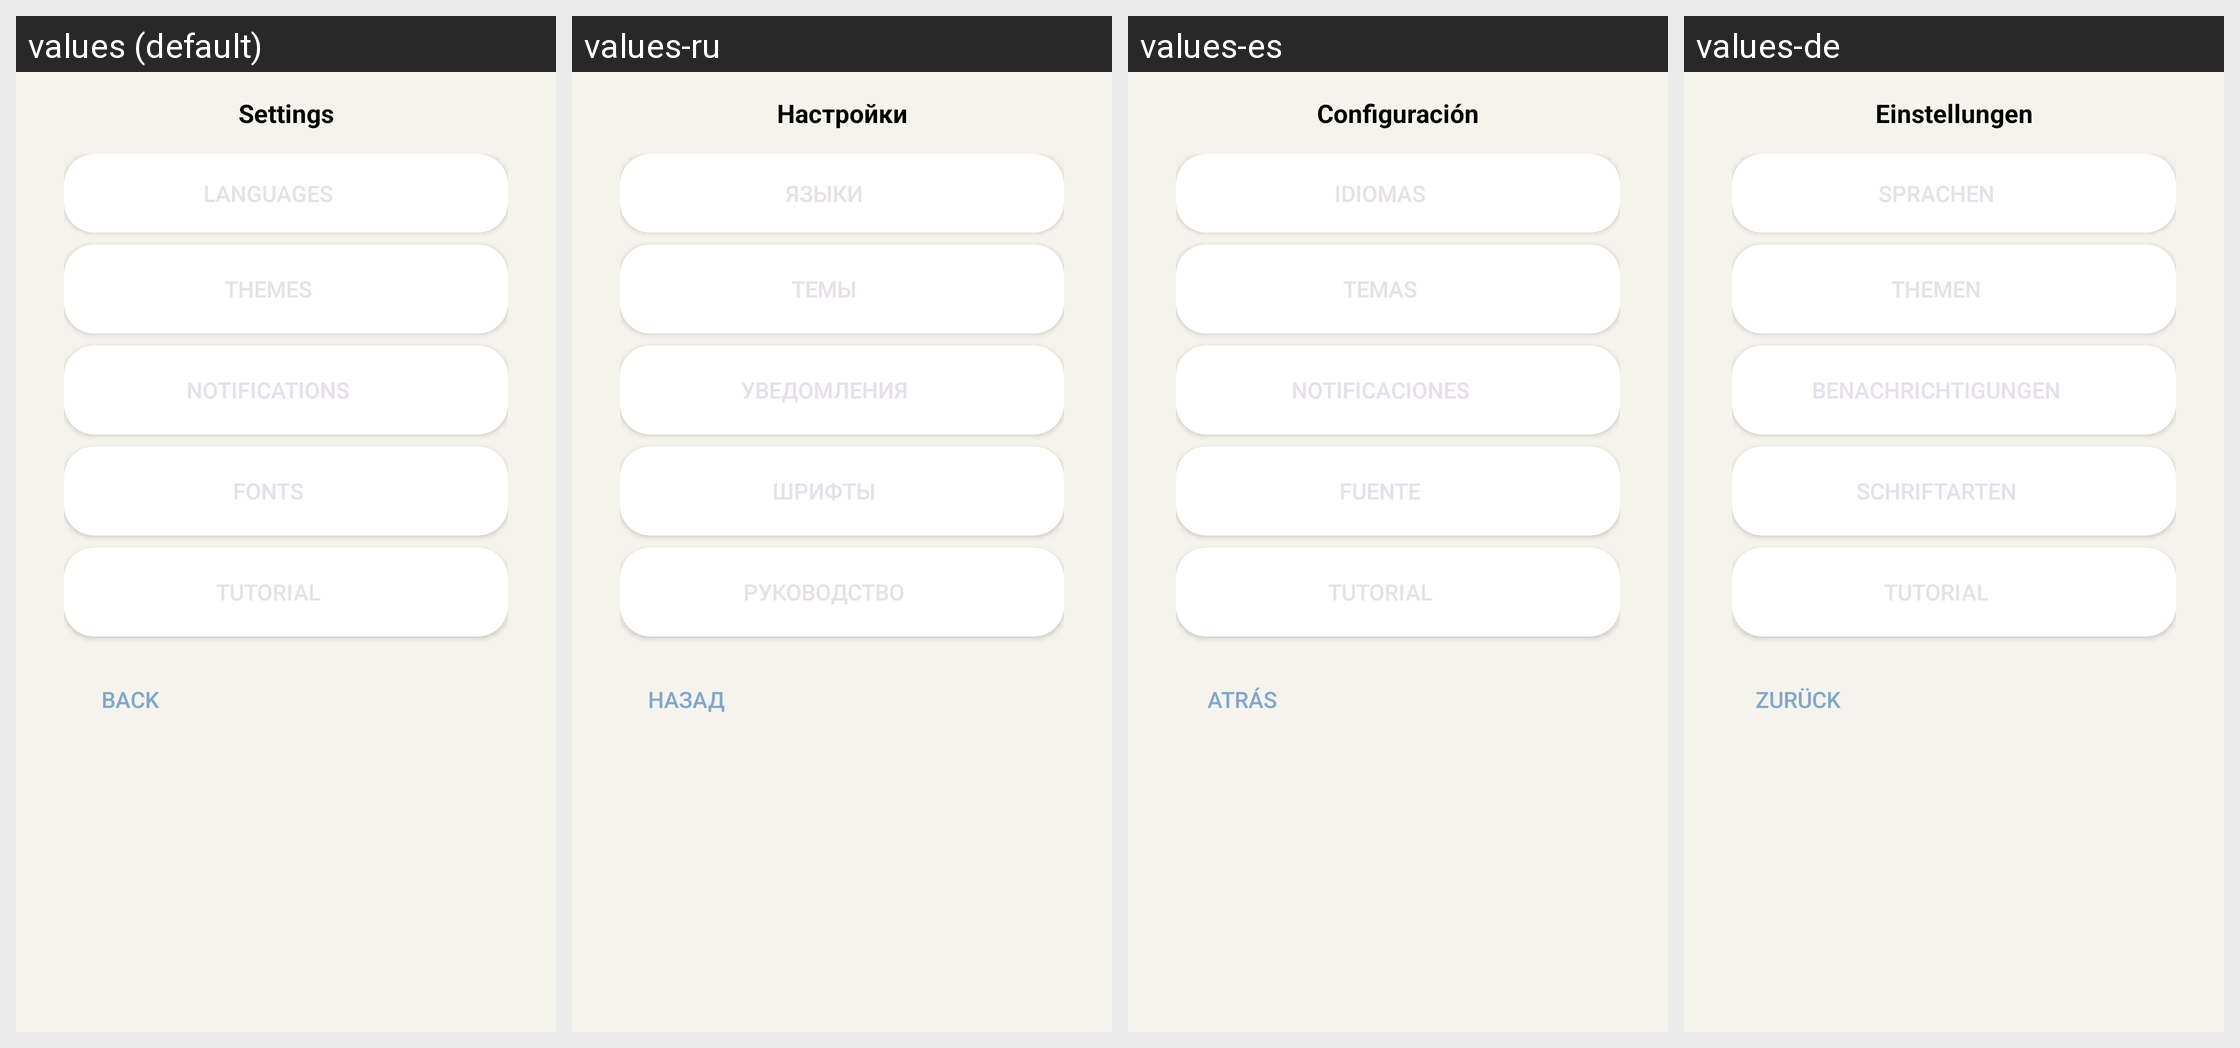

Strings drawn on this Android screen and how each of the app's shown locales translates them:
Android screen res/layout/dialog_settings.xml rendered under 4 locales, left to right: values (default), values-ru, values-es, values-de. Device: Nexus 5 (rendered at 1080×1920; each locale shown at half size, 540×960, under a caption strip naming it); theme Theme.MoodSnap.Main.
Other locales in the repository, not shown: values-en, values-fr, values-hi, values-it, values-pt-rBR, values-zh.
Strings drawn on this screen, with the default value and each locale's value (text and hints the layout hard-codes, and strings that could not be matched under every locale, appear in the picture but are not listed):

select_settings_option
  values: Settings
  values-ru: Настройки
  values-es: Configuración
  values-de: Einstellungen

btn_back
  values: Back
  values-ru: Назад
  values-es: Atrás
  values-de: Zurück
